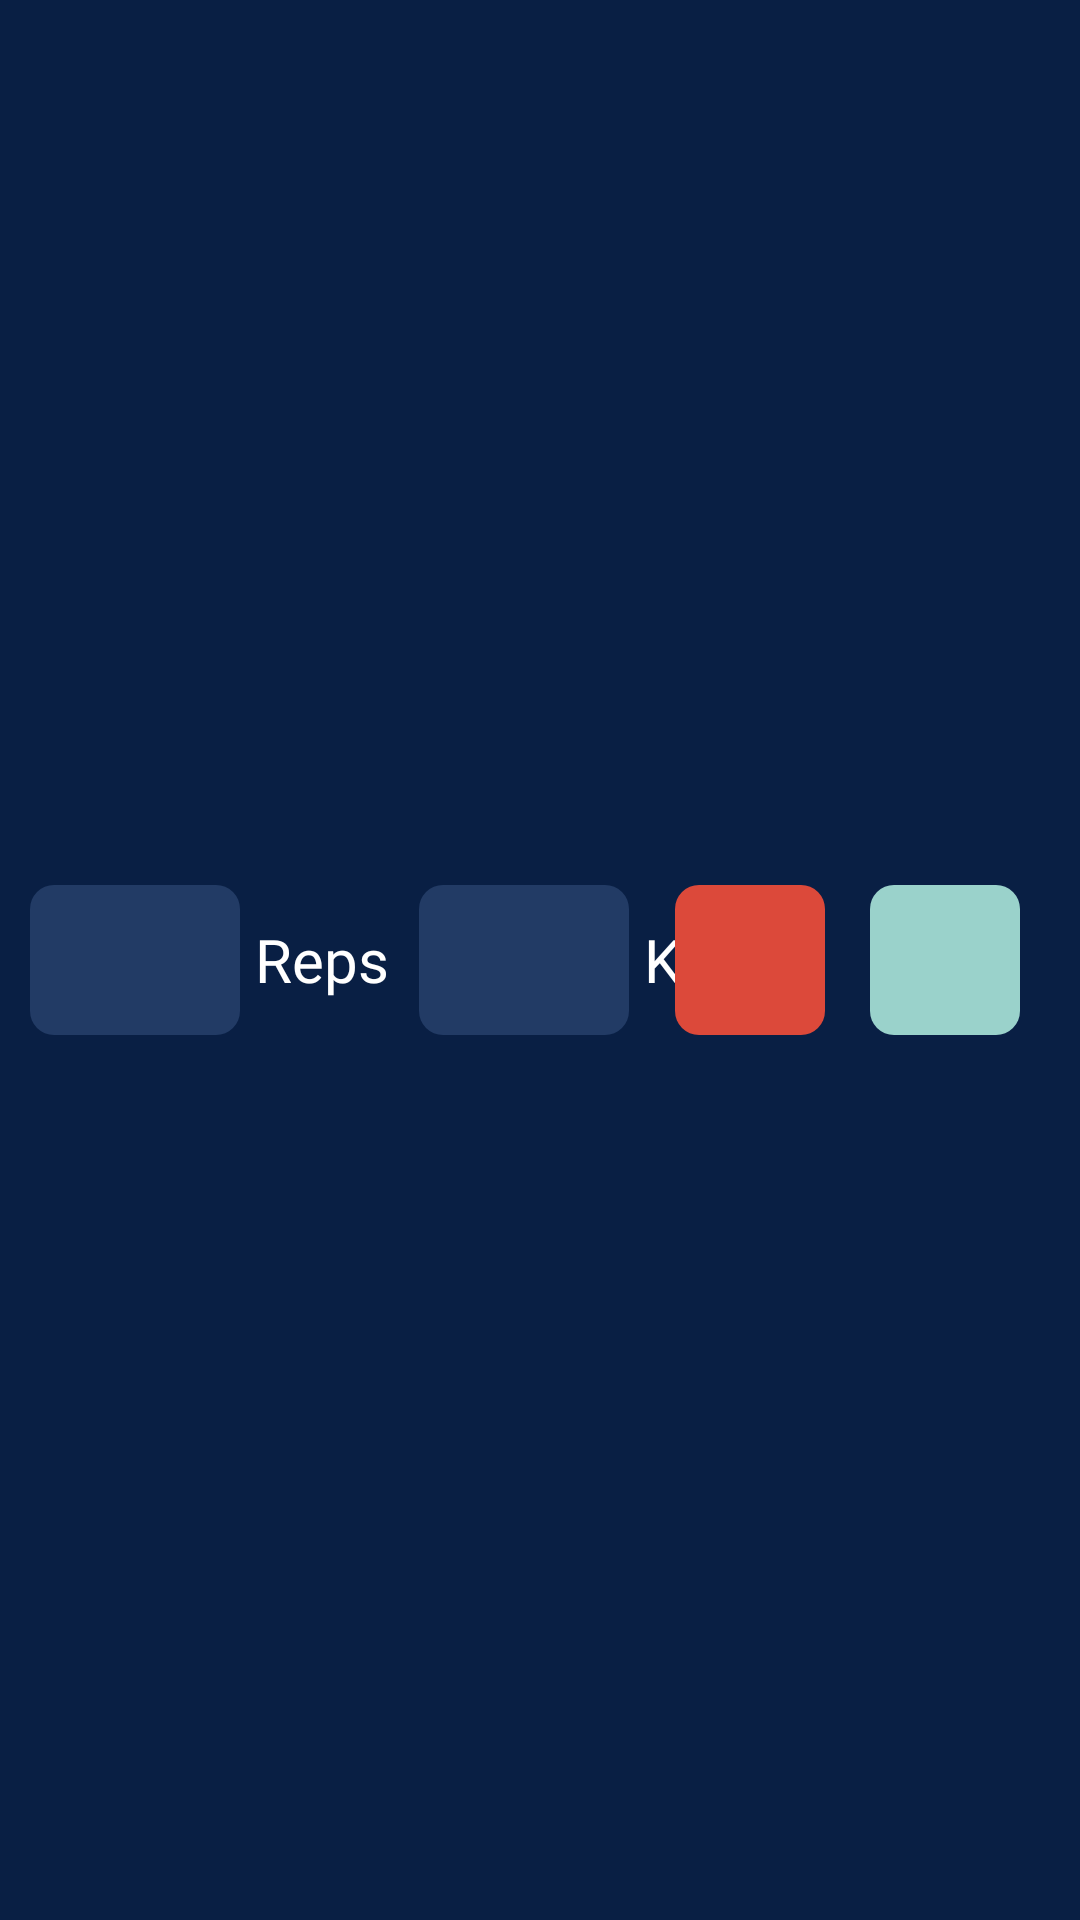

Here is an Android app screen rendered from its layout file. Give the layout XML and the strings, colors and styles it references.
<!-- AndroidManifest.xml: application theme Theme.Design.Light.NoActionBar -->
<!-- res/layout/minimalist_repetition_row.xml -->
<?xml version="1.0" encoding="utf-8"?>
<RelativeLayout xmlns:android="http://schemas.android.com/apk/res/android"
    xmlns:tools="http://schemas.android.com/tools"
    android:layout_width="match_parent"
    android:layout_height="80dp"
    android:background="@color/background_minimalist_dark"
    xmlns:app="http://schemas.android.com/apk/res-auto">

    <ImageView
        android:id="@+id/iv_background_reps"
        android:layout_width="70dp"
        android:layout_height="50dp"
        android:layout_alignParentStart="true"
        android:layout_marginStart="10dp"
        android:src="@drawable/minimalist_dark_background_for_element"
        android:layout_centerVertical="true"/>

    <EditText
        android:id="@+id/et_reps"
        android:layout_width="wrap_content"
        android:layout_height="wrap_content"
        android:layout_alignStart="@+id/iv_background_reps"
        android:layout_alignTop="@+id/iv_background_reps"
        android:layout_alignEnd="@+id/iv_background_reps"
        android:layout_marginStart="10dp"
        android:layout_marginTop="10dp"
        android:layout_marginEnd="10dp"
        android:background="@android:color/transparent"
        android:fontFamily="@font/inter_bold"
        android:textSize="23dp"
        android:textColor="@color/white"

        android:textColorHint="@color/white"
        android:textAlignment="center"/>

    <TextView
        android:id="@+id/tv_reps"
        android:layout_width="wrap_content"
        android:layout_height="wrap_content"
        android:layout_toEndOf="@+id/iv_background_reps"
        android:fontFamily="@font/inter_bold"
        android:text="Reps"
        android:textColor="@color/white"
        android:textSize="20dp"
        android:layout_marginLeft="5dp"
        android:layout_centerVertical="true"/>


    <ImageView
        android:id="@+id/iv_background_charge"
        android:layout_width="70dp"
        android:layout_height="50dp"
        android:layout_centerVertical="true"
        android:layout_marginStart="10dp"
        android:layout_toEndOf="@+id/tv_reps"
        android:src="@drawable/minimalist_dark_background_for_element" />

    <EditText
        android:id="@+id/et_charge"
        android:layout_width="wrap_content"
        android:layout_height="wrap_content"
        android:layout_alignStart="@+id/iv_background_charge"
        android:layout_alignTop="@+id/iv_background_charge"
        android:layout_alignEnd="@+id/iv_background_charge"
        android:layout_marginStart="10dp"
        android:layout_marginTop="10dp"
        android:layout_marginEnd="10dp"
        android:background="@android:color/transparent"
        android:fontFamily="@font/inter_bold"
        android:textSize="23dp"
        android:textColor="@color/white"
        android:textColorHint="@color/white"
        android:textAlignment="center"/>

    <TextView
        android:id="@+id/tv_charge"
        android:layout_width="wrap_content"
        android:layout_height="wrap_content"
        android:layout_toEndOf="@+id/iv_background_charge"
        android:fontFamily="@font/inter_bold"
        android:text="Kg"
        android:textColor="@color/white"
        android:textSize="20dp"
        android:layout_marginLeft="5dp"
        android:layout_centerVertical="true"/>

    <ImageView
        android:id="@+id/iv_background_time"
        android:layout_width="120dp"
        android:layout_height="50dp"
        android:layout_alignParentStart="true"
        android:layout_marginStart="20dp"
        android:src="@drawable/minimalist_dark_background_for_element"
        android:layout_centerVertical="true"
        android:visibility="gone"/>

    <EditText
        android:id="@+id/et_time"
        android:layout_width="wrap_content"
        android:layout_height="wrap_content"
        android:layout_alignStart="@+id/iv_background_time"
        android:layout_alignTop="@+id/iv_background_time"
        android:layout_alignEnd="@+id/iv_background_time"
        android:layout_marginStart="10dp"
        android:layout_marginTop="10dp"
        android:layout_marginEnd="10dp"
        android:background="@android:color/transparent"
        android:fontFamily="@font/inter_bold"
        android:hint="Time"
        android:textSize="23dp"
        android:textColor="@color/white"

        android:textColorHint="@color/white"
        android:textAlignment="center"
        android:visibility="gone"/>

    <TextView
        android:id="@+id/tv_secondes"
        android:layout_width="wrap_content"
        android:layout_height="wrap_content"
        android:layout_toEndOf="@+id/iv_background_time"
        android:fontFamily="@font/inter_bold"
        android:text="Secondes"
        android:textColor="@color/white"
        android:textSize="20dp"
        android:layout_marginLeft="10dp"
        android:layout_centerVertical="true"
        android:visibility="gone"/>



    <RelativeLayout
        android:id="@+id/rl_delete"
        android:layout_width="50dp"
        android:layout_height="50dp"
        android:layout_centerVertical="true"
        android:layout_marginEnd="15dp"
        android:layout_toStartOf="@+id/rl_confirm">

        <ImageView
            android:id="@+id/iv_background_delete"
            android:layout_width="match_parent"
            android:layout_height="match_parent"
            android:src="@drawable/minimalist_dark_background_for_element"
            app:tint="@color/red"/>

        <ImageView
            android:layout_width="40dp"
            android:layout_height="40dp"
            android:src="@drawable/red_bin"
            app:tint="@color/white"
            android:layout_centerInParent="true"/>

    </RelativeLayout>

    <RelativeLayout
        android:id="@+id/rl_confirm"
        android:layout_width="50dp"
        android:layout_height="50dp"
        android:layout_alignParentEnd="true"
        android:layout_centerVertical="true"
        android:layout_marginEnd="20dp">

        <ImageView
            android:id="@+id/iv_background_confirm"
            android:layout_width="50dp"
            android:layout_height="50dp"
            android:src="@drawable/minimalist_dark_background_for_element"
            app:tint="@color/green"/>

        <ImageView
            android:layout_width="40dp"
            android:layout_height="40dp"
            android:layout_centerInParent="true"
            android:src="@drawable/tick"
            app:tint="@color/white"/>

    </RelativeLayout>

















</RelativeLayout>
<!-- resources referenced by this layout -->
<resources>
  <color name="background_minimalist_dark">#091F44</color>
  <color name="green">#9AD2CB</color>
  <color name="red">#DC493A</color>
  <color name="white">#FFFFFFFF</color>
  <!-- drawable minimalist_dark_background_for_element (drawable) -->
  <shape xmlns:android="http://schemas.android.com/apk/res/android"
      android:shape="rectangle">
      <solid android:color="@color/background_elements_minimalist_dark" />
      <corners android:radius="8dp" />
  </shape>
  <color name="background_elements_minimalist_dark">#223B65</color>
</resources>
